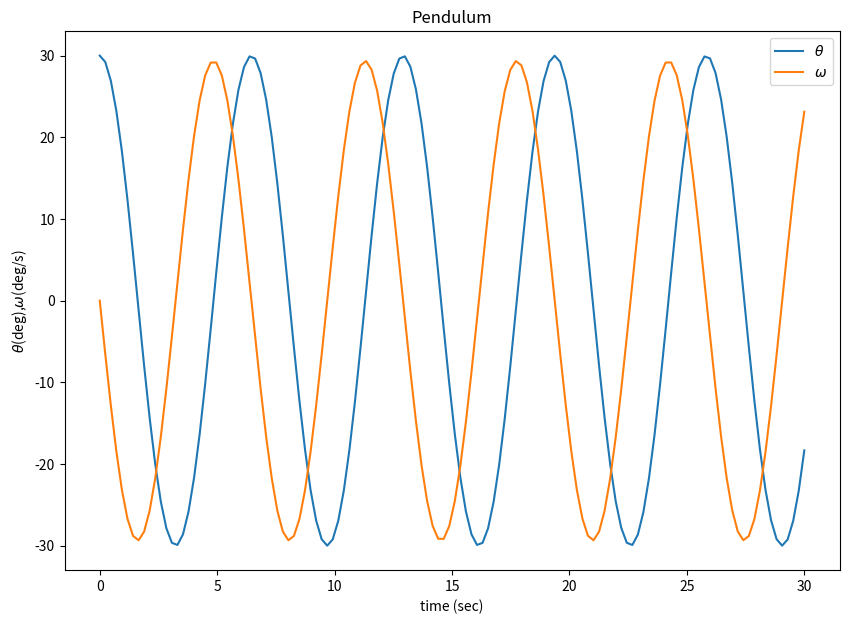
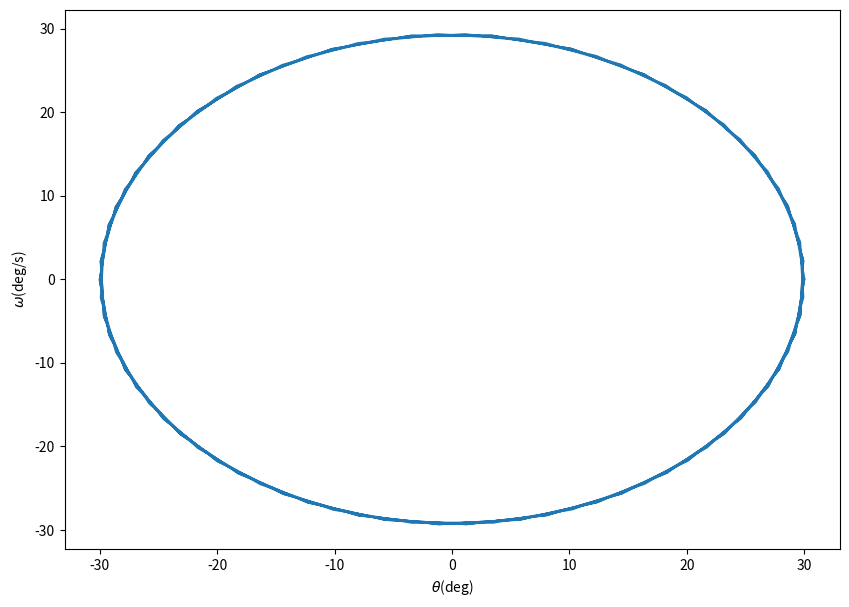
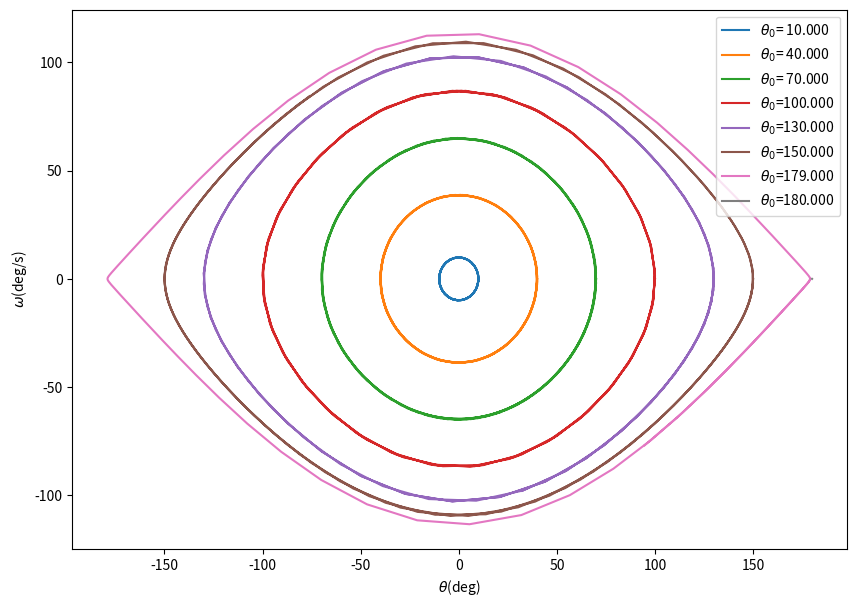

These figures' Python source, in order:
import numpy as np
import scipy.integrate as spi
import matplotlib.pyplot as plt

def pendulum(y,t,param):
    theta,omega = y # Unpack the input for easy of use.
    f1 = omega      # Equation one
    f2 = -param[1]/param[0] * np.sin(theta) # Equation 2.
    return([f1,f2]) # Return both functions as a list

# Problem setup
L = 10.0
g = 9.8    # stay down to earth
parameters = [L,g]

# Initial values
theta0 = 30.0*np.pi/180.
omega0 = 0
y0 = [theta0,omega0]

# Setup the time domain for the solution. 
t_end = 30. # 30 seconds. 
N     = 128 
t = np.linspace(0.,t_end,N)

# Now ask SciPy to solve the diffeq for us.
solution = spi.odeint(pendulum,y0,t,args=(parameters,))
solutionT = np.transpose(solution)

fig1 = plt.figure(figsize=(10,7))
plt.title('Pendulum')
plt.xlabel('time (sec)')
plt.ylabel("$\\theta$(deg),$\omega$(deg/s)")
plt.plot(t,solutionT[0]*180./np.pi,label="$\\theta$")
plt.plot(t,solutionT[1]*180./np.pi,label="$\omega$")
plt.legend()
plt.show()
fig2 = plt.figure(figsize=(10,7))
plt.plot(solutionT[0]*180./np.pi,solutionT[1]*180./np.pi)
plt.xlabel("$\\theta$(deg)")
plt.ylabel("$\omega$(deg/s)")
plt.show()

theta0s = np.array([10.,40.,70.,100.,130.,150.,179.,180.],dtype='float')*np.pi/180.

fig2 = plt.figure(figsize=(10,7))
for theta0 in theta0s:
    y0 = [theta0,omega0]
    solution = spi.odeint(pendulum,y0,t,args=(parameters,))
    solutionT = np.transpose(solution)
    plt.plot(solutionT[0]*180./np.pi,solutionT[1]*180./np.pi,label="$\\theta_0$={:7.3f}".format(theta0*180./np.pi))
plt.xlabel("$\\theta$(deg)")
plt.ylabel("$\omega$(deg/s)")
plt.legend()
plt.show()

